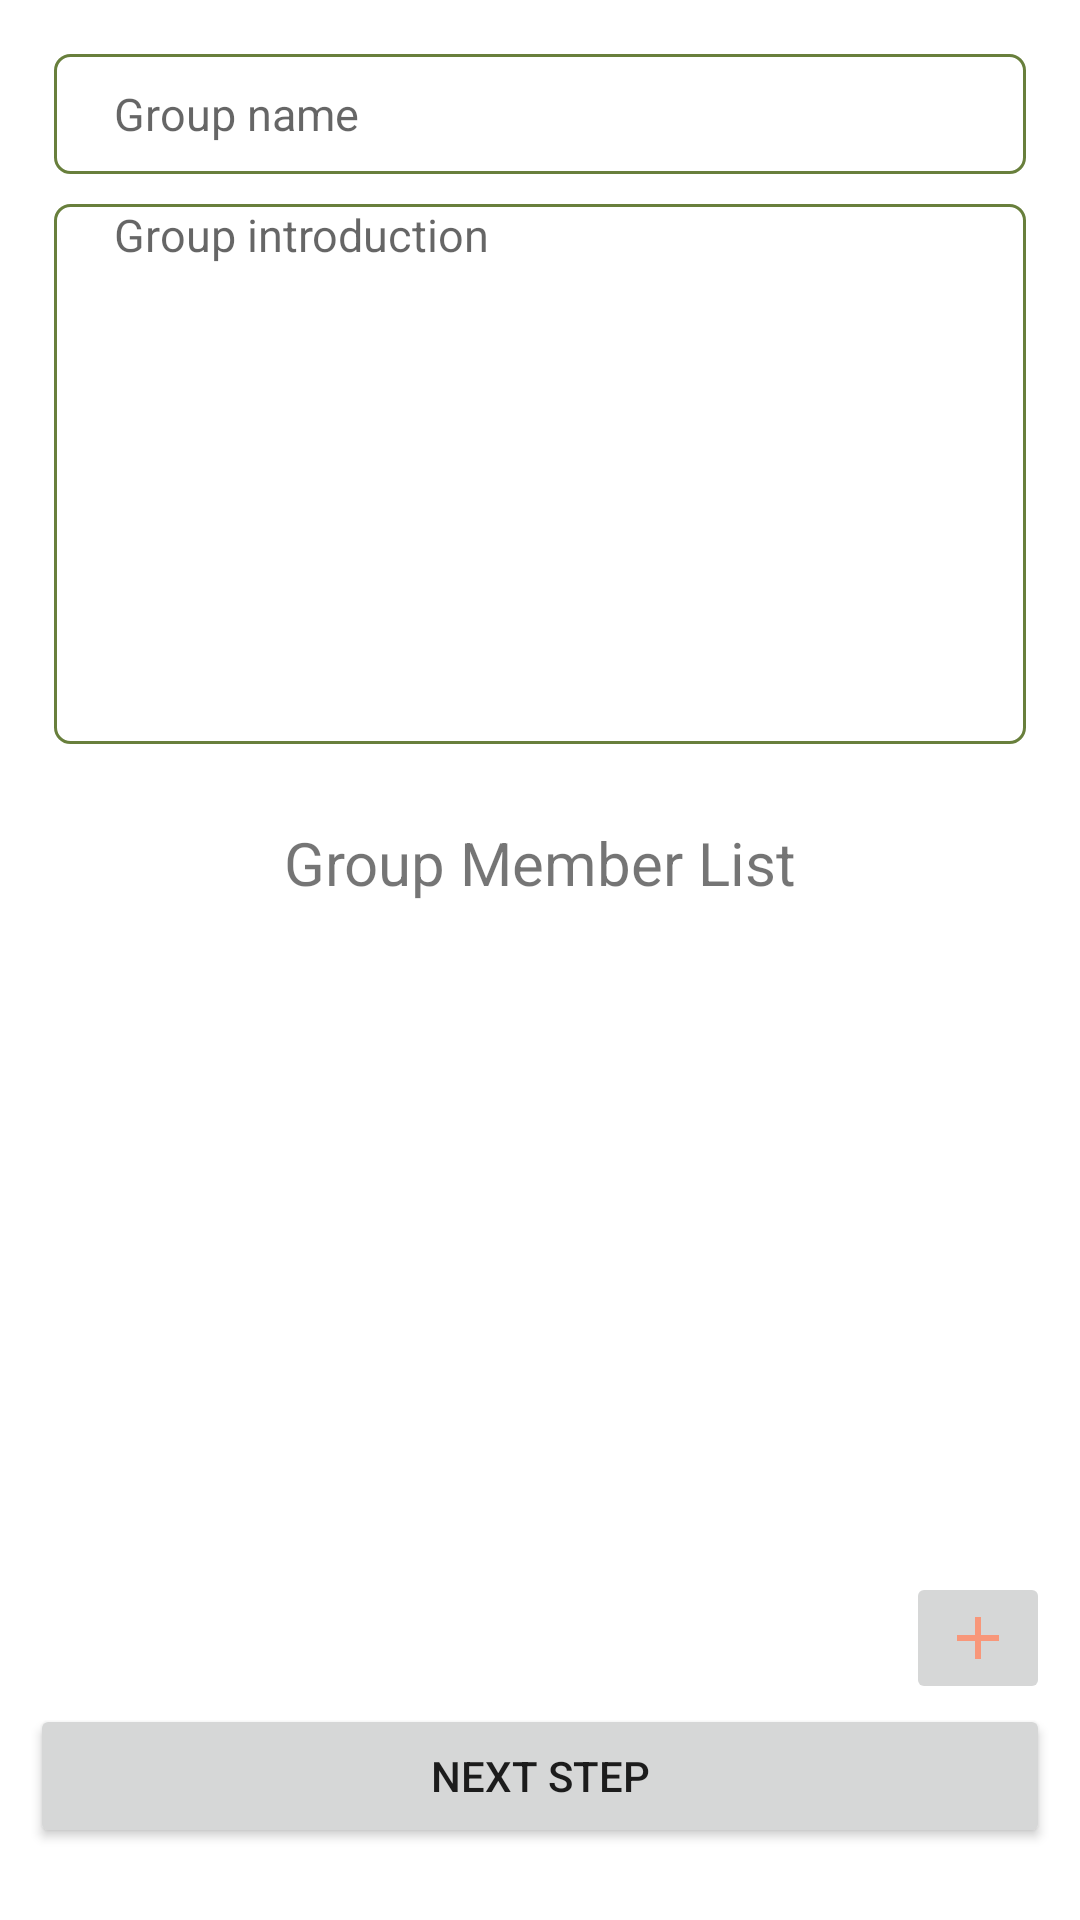

Write the Android layout XML for this screen, with the resource values it uses.
<!-- AndroidManifest.xml: application theme Theme.FirebaseApp -->
<!-- res/layout/activity_6_create_group.xml -->
<?xml version="1.0" encoding="utf-8"?>
<RelativeLayout xmlns:android="http://schemas.android.com/apk/res/android"
    xmlns:app="http://schemas.android.com/apk/res-auto"
    xmlns:tools="http://schemas.android.com/tools"
    android:layout_width="match_parent"
    android:layout_height="match_parent"
    tools:context=".activity.activity_6_7_12.AddGroupMemsActivity_7">

    <LinearLayout
        android:id="@+id/ll1"
        android:layout_width="match_parent"
        android:layout_height="wrap_content"
        android:padding="8dp"
        android:orientation="vertical">

        <EditText
            android:id="@+id/group_name_edit"
            android:layout_width="match_parent"
            android:layout_height="40dp"
            android:layout_marginStart="10dp"
            android:layout_marginTop="10dp"
            android:layout_marginEnd="10dp"
            android:hint="@string/groupname"
            android:importantForAutofill="no"
            android:inputType="text"
            android:paddingStart="20dp"
            android:paddingEnd="20dp"
            android:textColor="@color/background_dark"
            android:textCursorDrawable="@null"
            android:background="@drawable/text_view_border"

            android:textSize="15sp" />

        <EditText
            android:id="@+id/group_intro_edit"
            android:layout_width="match_parent"
            android:layout_height="180dp"
            android:layout_marginStart="10dp"
            android:layout_marginTop="10dp"
            android:layout_marginEnd="10dp"
            android:background="@drawable/text_view_border"
            android:gravity="start|top"
            android:hint="@string/gi"
            android:importantForAutofill="no"
            android:inputType="text"
            android:paddingStart="20dp"
            android:paddingEnd="20dp"
            android:textColor="@color/black"
            android:textCursorDrawable="@null"
            android:textSize="15sp" />
    </LinearLayout>

    <LinearLayout
        android:id="@+id/ll2"
        android:layout_width="match_parent"
        android:layout_height="wrap_content"
        android:layout_marginTop="10dp"
        android:padding="8dp"
        android:layout_below="@id/ll1"
        android:orientation="vertical">

        <TextView
            android:id="@+id/memListName"
            android:layout_width="match_parent"
            android:layout_height="wrap_content"
            android:layout_marginStart="10dp"
            android:layout_marginEnd="10dp"
            android:text="@string/group_member_list"
            android:textSize="20sp"
            android:gravity="center"/>

        <androidx.recyclerview.widget.RecyclerView
            android:id="@+id/groupmember_list"
            android:layout_width="match_parent"
            android:layout_height="200dp"
            android:padding="5dp"
            android:layout_marginStart="10dp"
            android:layout_marginEnd="10dp"
            android:background="@color/white"
            android:layout_marginTop="5dp"/>


    </LinearLayout>

    <LinearLayout
        android:id="@+id/ll3"
        android:layout_width="match_parent"
        android:layout_height="100dp"
        android:layout_below="@id/ll2"
        android:layout_marginTop="10dp"
        android:layout_marginBottom="5dp"

        android:orientation="vertical">

        <ImageButton
            android:id="@+id/btnAddMember"
            android:layout_width="wrap_content"
            android:layout_height="wrap_content"
            android:layout_gravity="end"
            android:layout_marginStart="10dp"
            android:layout_marginEnd="10dp"

            android:contentDescription="@string/add"
            app:srcCompat="@drawable/ic_baseline_add_24" />

        <Button
            android:id="@+id/btnNextStep"
            android:layout_width="match_parent"
            android:layout_height="wrap_content"
            android:layout_marginStart="10dp"
            android:layout_marginEnd="10dp"
            android:text="@string/next_step"/>

    </LinearLayout>

</RelativeLayout>
<!-- resources referenced by this layout -->
<resources>
  <color name="background_dark">#687F3C</color>
  <color name="black">#FF000000</color>
  <color name="white">#FFFFFFFF</color>
  <!-- drawable ic_baseline_add_24 (drawable) -->
  <vector android:height="24dp" android:tint="#F8977A"
      android:viewportHeight="24" android:viewportWidth="24"
      android:width="24dp" xmlns:android="http://schemas.android.com/apk/res/android">
      <path android:fillColor="@android:color/white" android:pathData="M19,13h-6v6h-2v-6H5v-2h6V5h2v6h6v2z"/>
  </vector>
  <!-- drawable text_view_border (drawable) -->
  <?xml version="1.0" encoding="UTF-8"?>
  <shape xmlns:android="http://schemas.android.com/apk/res/android">
      <solid android:color="#FFFFFF" />
      <stroke android:width="1dip" android:color="@color/background_dark" />
      <corners android:topLeftRadius="5dp"
          android:topRightRadius="5dp"
          android:bottomRightRadius="5dp"
          android:bottomLeftRadius="5dp"/>
  </shape>
  <string name="add">Add</string>
  <string name="gi">Group introduction</string>
  <string name="group_member_list">Group Member List</string>
  <string name="groupname">Group name</string>
  <string name="next_step">Next Step</string>
  <style name="Theme.FirebaseApp" parent="Theme.MaterialComponents.DayNight.DarkActionBar">
          
          <item name="colorPrimary">@color/background_green</item>
          <item name="colorPrimaryVariant">@color/background_green</item>
          <item name="colorOnPrimary">@color/white</item>
          
          <item name="colorSecondary">@color/teal_200</item>
          <item name="colorSecondaryVariant">@color/teal_700</item>
          <item name="colorOnSecondary">@color/black</item>
          
          <item name="android:statusBarColor" tools:targetApi="l">?attr/colorPrimaryVariant</item>
          
      </style>
  <color name="background_green">#aab393</color>
  <color name="teal_200">#FF03DAC5</color>
  <color name="teal_700">#FF018786</color>
</resources>
